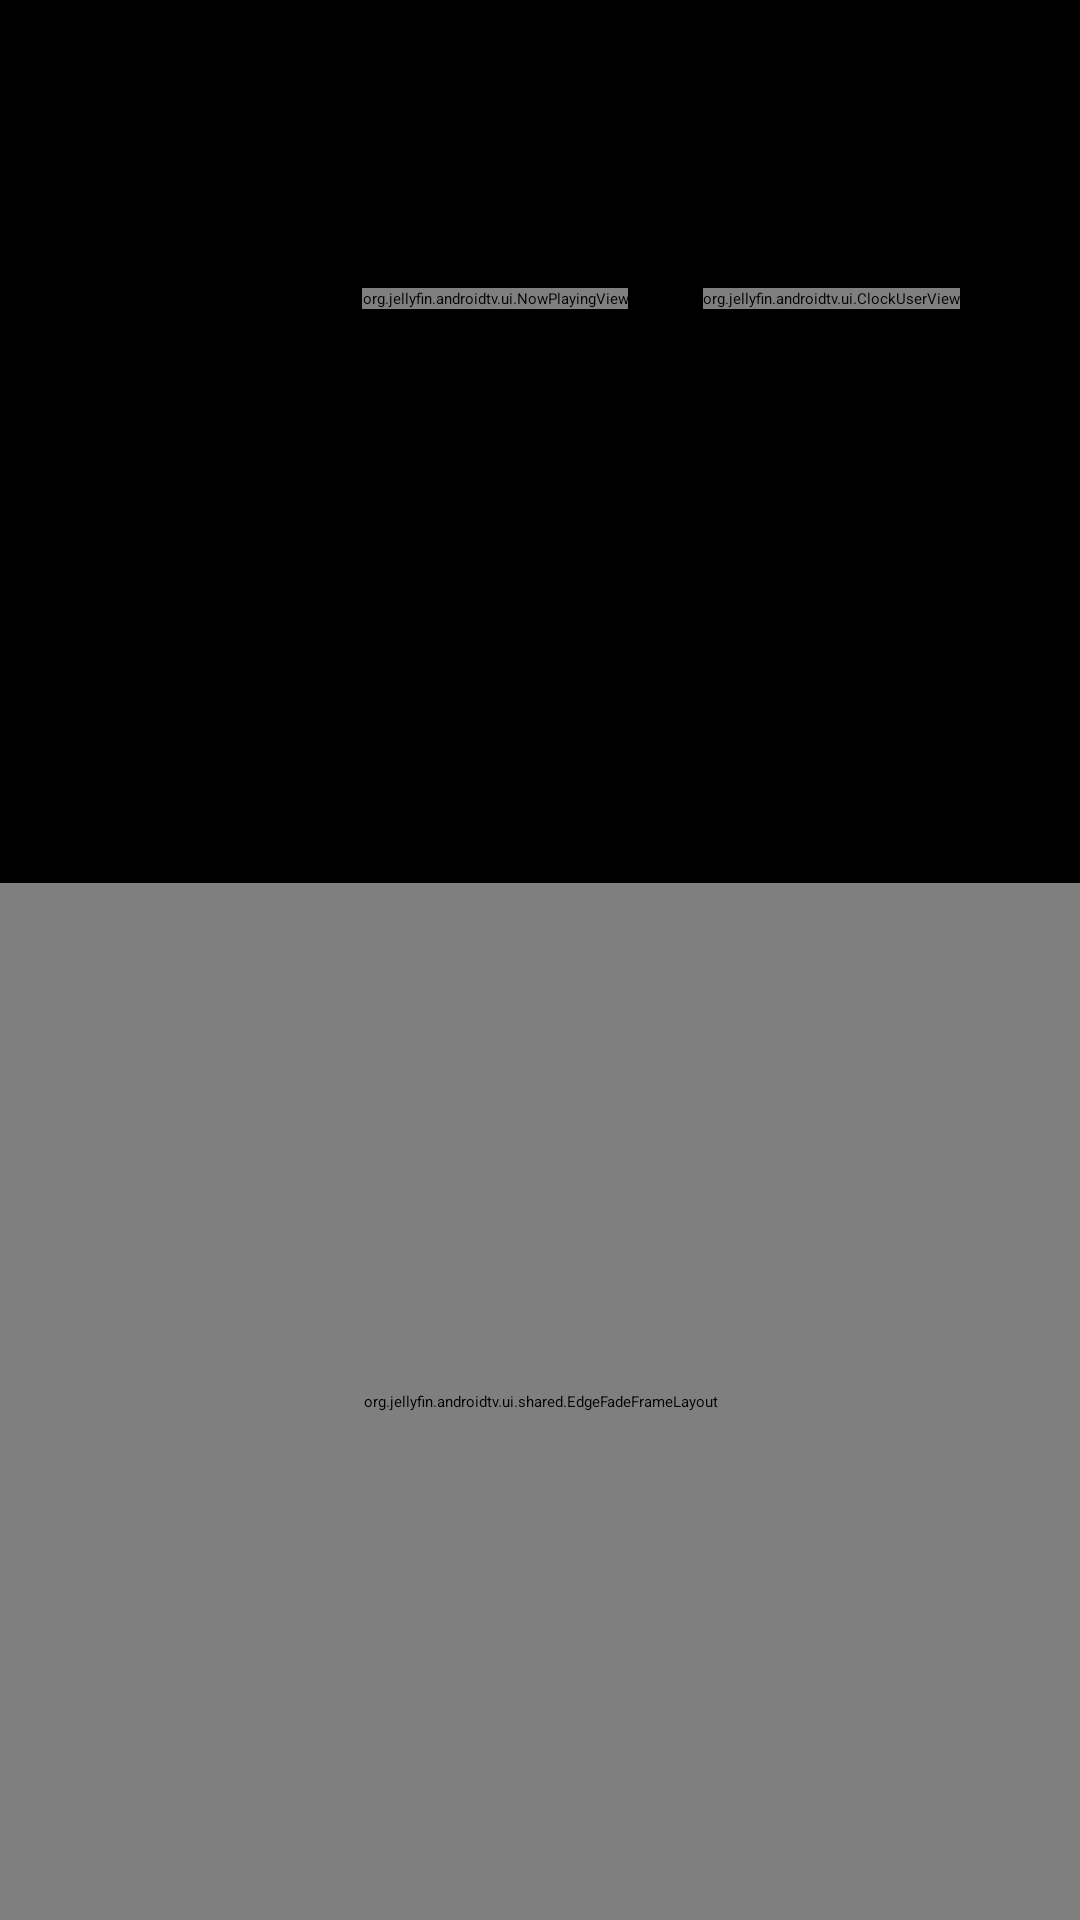

Write the Android layout XML for this screen, with the resource values it uses.
<!-- AndroidManifest.xml: application theme Theme.Jellyfin -->
<!-- res/layout/enhanced_detail_browse.xml -->
<?xml version="1.0" encoding="utf-8"?>
<RelativeLayout xmlns:android="http://schemas.android.com/apk/res/android"
    android:layout_width="match_parent" android:layout_height="match_parent">

    <TextView
        android:layout_width="wrap_content"
        android:layout_height="wrap_content"
        android:id="@+id/title"
        android:layout_alignParentTop="true"
        android:layout_alignParentStart="true"
        android:layout_marginStart="28dp"
        android:layout_marginTop="96dp"
        android:textSize="32sp"
        android:layout_toStartOf="@+id/npBug"
        android:layout_marginEnd="10sp"
        android:maxLines="1"
        android:ellipsize="end"
        android:fontFamily="sans-serif"
        android:textStyle="bold"
        android:textAllCaps="true"
         
        android:shadowColor="#80000000"
        android:shadowDx="0"
        android:shadowDy="1"
        android:shadowRadius="2"
    />

    <LinearLayout
        android:orientation="horizontal"
        android:layout_width="wrap_content"
        android:layout_height="20sp"
        android:layout_below="@+id/title"
        android:layout_alignStart="@+id/title"
        android:layout_marginTop="3sp"
        android:id="@+id/infoRow"
        android:layout_toStartOf="@+id/clock"/>

    <TextView
        android:layout_width="570sp"
        android:layout_height="150sp"
        android:id="@+id/summary"
        android:layout_below="@+id/infoRow"
        android:layout_alignStart="@+id/infoRow"
        android:ellipsize="end"
        android:textSize="15sp"
        android:layout_marginTop="12sp"
        android:maxLines="7"
        android:fontFamily="sans-serif-light" 
        android:shadowColor="#80000000"
        android:shadowDx="0"
        android:shadowDy="1"
        android:shadowRadius="2"
    />

    <org.jellyfin.androidtv.ui.shared.EdgeFadeFrameLayout
        android:layout_width="fill_parent"
        android:layout_height="fill_parent"
        android:layout_below="@+id/summary"
        android:id="@+id/rowsFragment"
        android:layout_alignParentStart="true"
        android:layout_marginTop="-90px"/>

    <org.jellyfin.androidtv.ui.ClockUserView
        android:layout_width="wrap_content"
        android:layout_height="wrap_content"
        android:id="@+id/clock"
        android:layout_alignTop="@+id/title"
        android:layout_marginEnd="40sp"
        android:layout_alignParentEnd="true" />

    <org.jellyfin.androidtv.ui.NowPlayingView
        android:layout_width="wrap_content"
        android:layout_height="wrap_content"
        android:id="@+id/npBug"
        android:layout_alignBottom="@+id/clock"
        android:layout_marginEnd="25dp"
        android:layout_toStartOf="@+id/clock" />

</RelativeLayout>
<!-- resources referenced by this layout -->
<resources>
  <color name="grey">#303030</color>
  <color name="kfin_red">#FF0033</color>
  <color name="not_quite_black">#101010</color>
  <color name="jellyfin_blue">#00a4dc</color>
  <color name="button_default_normal_background">#FF000000</color>
  <color name="button_default_highlight_background">#E6CCCCCC</color>
  <color name="input_default_stroke">#B3747474</color>
  <color name="input_default_highlight_background">#DDDDDD</color>
  <!-- drawable kfin_popup_background (drawable) -->
  <?xml version="1.0" encoding="utf-8"?>
  <shape xmlns:android="http://schemas.android.com/apk/res/android"
      android:shape="rectangle">
      <corners android:radius="24dp" />
      <solid android:color="#FF000000" />
      <stroke android:width="1dp" android:color="#24FFFFFF" />
  </shape>
  <color name="white">#FFFFFF</color>
  <color name="grey_transparent">#CC4b4b4b</color>
  <color name="jellyfin_purple">#aa5cc3</color>
  <style name="DatePickerCustom">
          <item name="android:datePickerMode">spinner</item>
      </style>
  <style name="Widget.Jellyfin.Row.Header" parent="Widget.Leanback.Row.Header">
          <item name="android:textColor">?attr/headerTextColor</item>
      </style>
  <style name="PopupMenu" parent="android:Widget.Material.PopupMenu">
          
          <item name="android:popupBackground">@drawable/kfin_popup_background</item>
          <item name="android:textColor">@color/indigo_dye</item>
      </style>
  <style name="PopupWindow" parent="android:Widget.Material.PopupWindow">
          
          <item name="android:popupBackground">@drawable/kfin_popup_background</item>
          <item name="android:textColor">@color/indigo_dye</item>
      </style>
  <style name="KfinTransportButton">
      <item name="android:background">@drawable/kfin_transport_button_bg</item>
      <item name="android:tint">@color/kfin_transport_icon_tint</item>
  </style>
  <color name="black">#000000</color>
  <color name="indigo_dye">#033860</color>
  <color name="midnight_blue">#031A6B</color>
  <color name="spanish_blue">#1E76BA</color>
  <style name="Theme.Jellyfin.Dialog" parent="Theme.AppCompat.Dialog">
          
          <item name="android:windowBackground">@android:color/black</item>
          <item name="android:windowAnimationStyle">@null</item>
      </style>
  <!-- drawable kfin_transport_button_bg (drawable) -->
  <?xml version="1.0" encoding="utf-8"?>
  <selector xmlns:android="http://schemas.android.com/apk/res/android">
  	
  	<item android:state_focused="true">
  		<shape xmlns:android="http://schemas.android.com/apk/res/android" android:shape="rectangle">
  			<corners android:radius="999dp" />
  			<solid android:color="#CCFFFFFF" />
  			<stroke android:width="1dp" android:color="#24FFFFFF" />
  		</shape>
  	</item>
  	
  	<item>
  		<shape xmlns:android="http://schemas.android.com/apk/res/android" android:shape="rectangle">
  			<corners android:radius="999dp" />
  			<solid android:color="#FF000000" />
  			<stroke android:width="1dp" android:color="#FFFFFFFF" />
  		</shape>
  	</item>
  </selector>
</resources>
